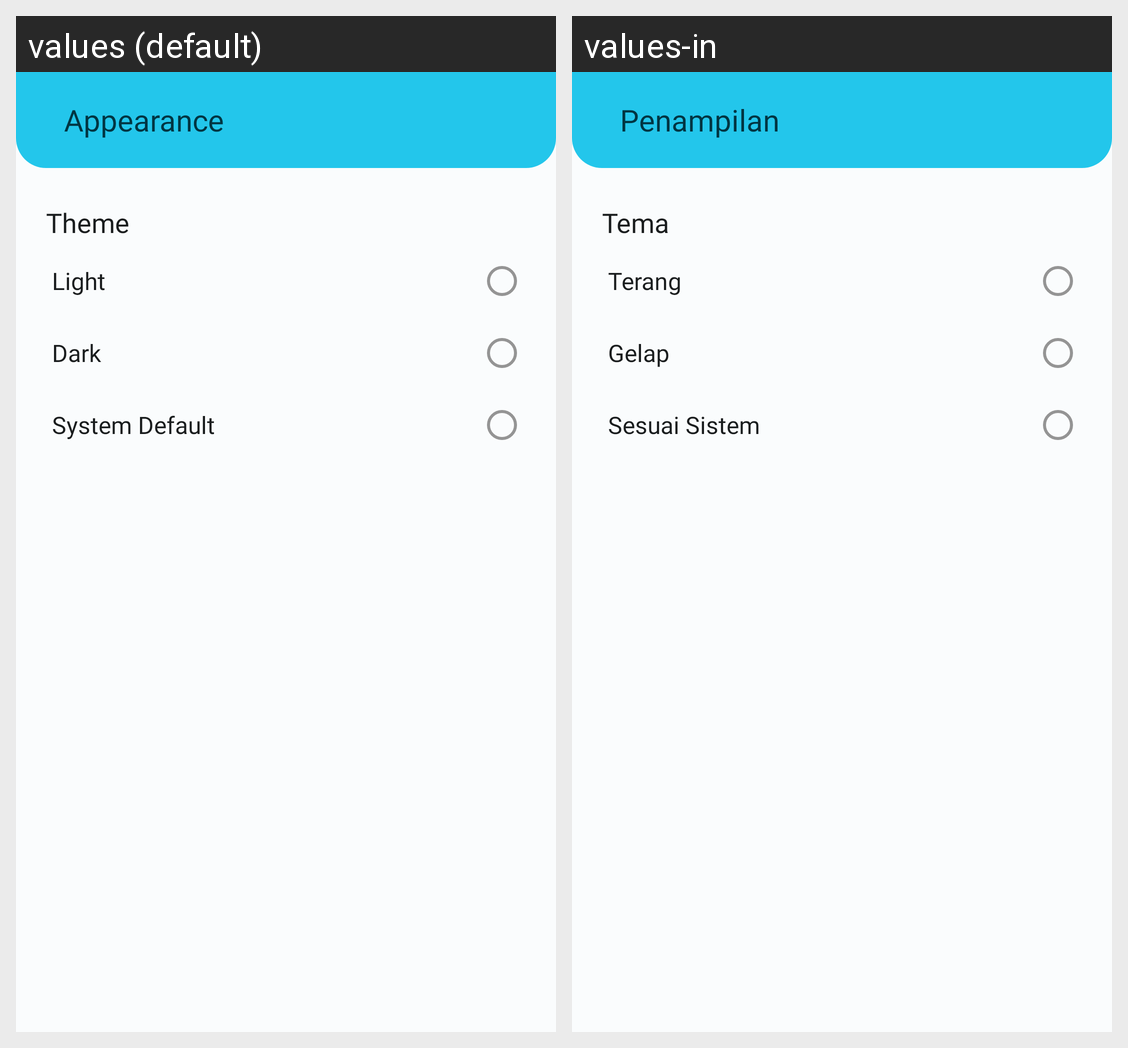

Translations of the strings shown on this Android screen, per locale in the grid:
Android screen res/layout/fragment_appearance.xml rendered under 2 locales, left to right: values (default), values-in. Device: Nexus 5 (rendered at 1080×1920; each locale shown at half size, 540×960, under a caption strip naming it); theme Theme.Cemil.
Strings drawn on this screen, with the default value and each locale's value (text and hints the layout hard-codes, and strings that could not be matched under every locale, appear in the picture but are not listed):

appearance
  values: Appearance
  values-in: Penampilan

theme
  values: Theme
  values-in: Tema

light
  values: Light
  values-in: Terang

dark
  values: Dark
  values-in: Gelap

system_default
  values: System Default
  values-in: Sesuai Sistem
